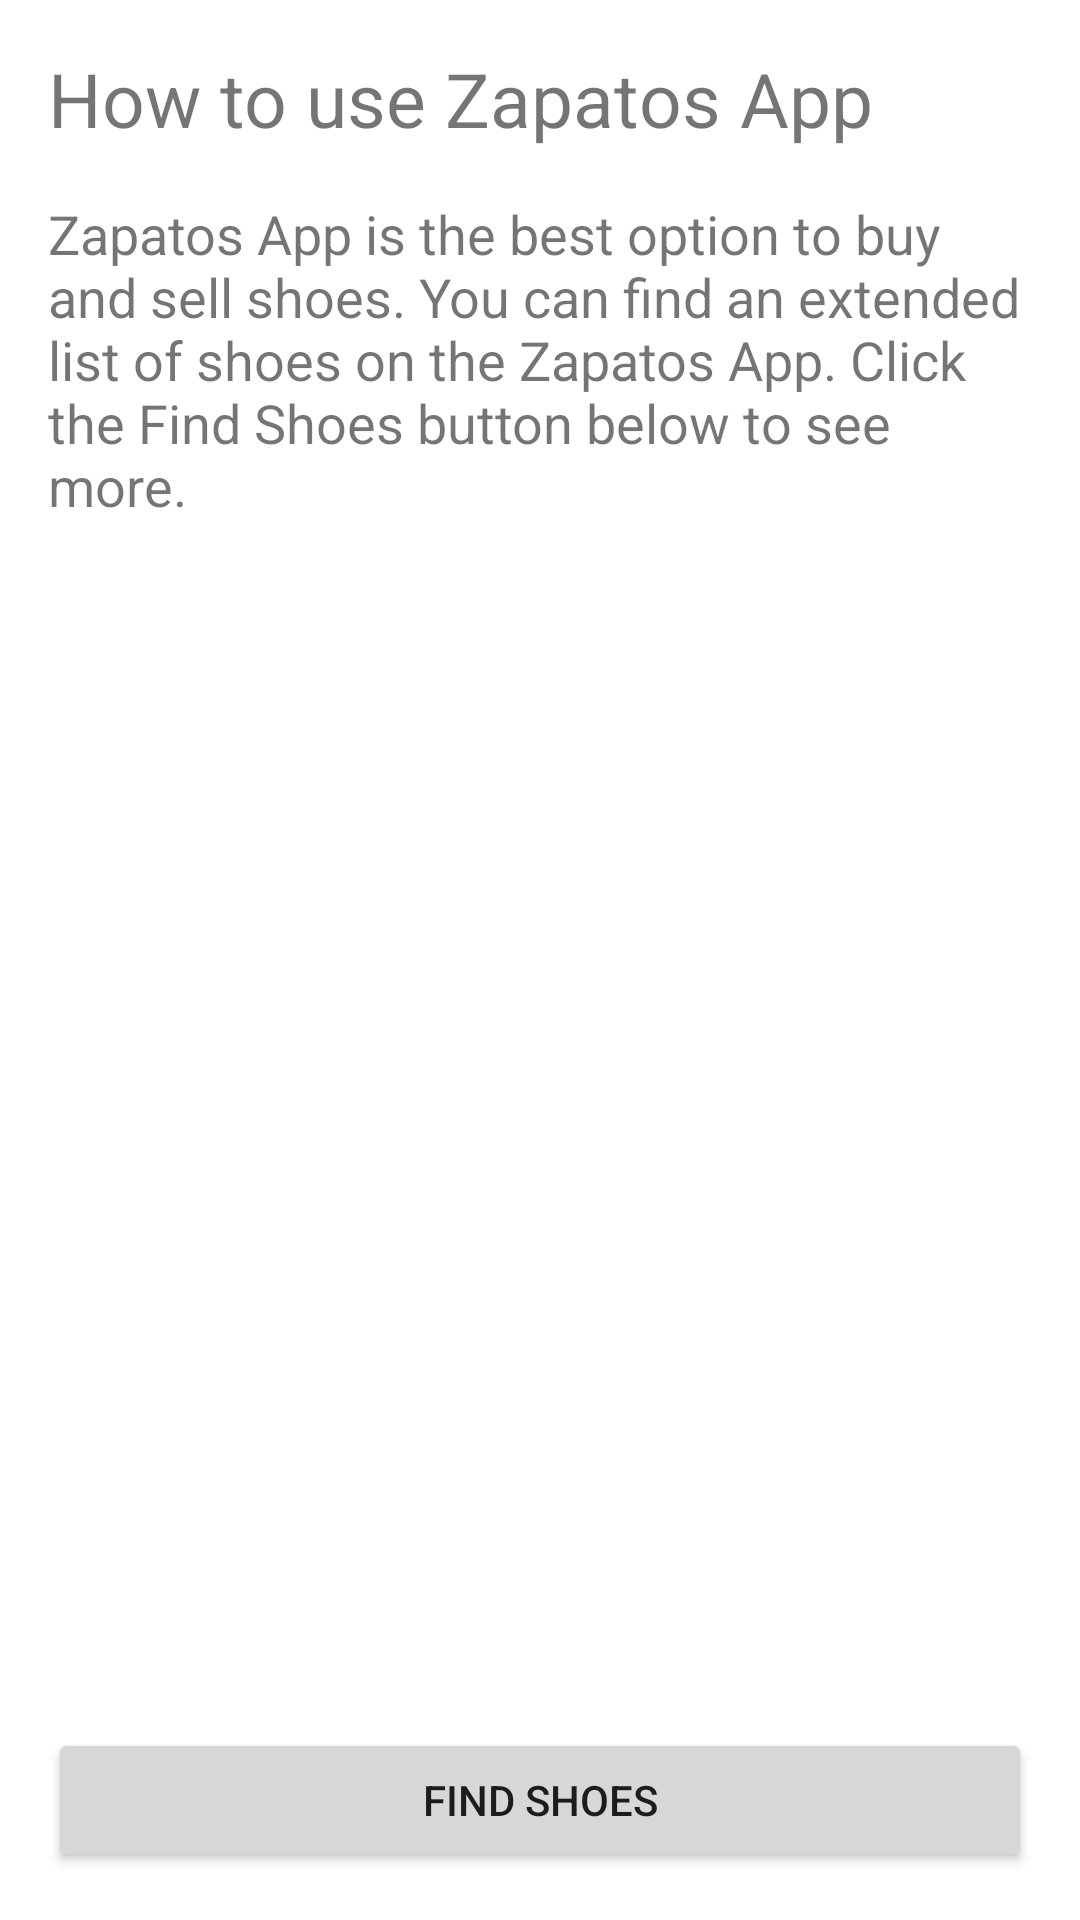

Produce the Android XML layout that renders to this screen, including the resource entries it uses.
<!-- AndroidManifest.xml: application theme Theme.ZapatosApp -->
<!-- res/layout/fragment_instruction.xml -->
<?xml version="1.0" encoding="utf-8"?>
<layout xmlns:android="http://schemas.android.com/apk/res/android"
    xmlns:app="http://schemas.android.com/apk/res-auto"
    xmlns:tools="http://schemas.android.com/tools">

    

    <androidx.constraintlayout.widget.ConstraintLayout
        android:layout_width="match_parent"
        android:layout_height="match_parent"
        android:gravity="left"
        android:orientation="vertical"
        tools:context=".InstructionFragment"
        tools:ignore="RtlHardcoded">


        <TextView
            android:id="@+id/textView3"
            android:layout_width="wrap_content"
            android:layout_height="wrap_content"
            android:layout_marginStart="16dp"
            android:layout_marginTop="16dp"
            android:layout_marginEnd="16dp"
            android:text="@string/instruction"
            android:textSize="25sp"
            app:layout_constraintEnd_toEndOf="parent"
            app:layout_constraintHorizontal_bias="0.0"
            app:layout_constraintStart_toStartOf="parent"
            app:layout_constraintTop_toTopOf="parent" />

        <TextView
            android:id="@+id/textView4"
            android:layout_width="0dp"
            android:layout_height="wrap_content"
            android:layout_marginStart="16dp"
            android:layout_marginTop="16dp"
            android:layout_marginEnd="16dp"
            android:text="@string/instruction_description"
            android:textSize="18sp"
            app:layout_constraintEnd_toEndOf="parent"
            app:layout_constraintStart_toStartOf="parent"
            app:layout_constraintTop_toBottomOf="@+id/textView3" />

        <Button
            android:id="@+id/listingButton"
            android:layout_width="0dp"
            android:layout_height="wrap_content"
            android:layout_marginStart="16dp"
            android:layout_marginEnd="16dp"
            android:layout_marginBottom="16dp"
            android:text="@string/shoe_listing"
            app:layout_constraintBottom_toBottomOf="parent"
            app:layout_constraintEnd_toEndOf="parent"
            app:layout_constraintStart_toStartOf="parent"
            app:layout_constraintTop_toBottomOf="@+id/textView4"
            app:layout_constraintVertical_bias="1.0" />


    </androidx.constraintlayout.widget.ConstraintLayout>

</layout>
<!-- resources referenced by this layout -->
<resources>
  <string name="instruction">How to use Zapatos App</string>
  <string name="instruction_description">Zapatos App is the best option to buy and sell shoes.
      You can find an extended list of shoes on the Zapatos App. Click the Find Shoes button below to see more.</string>
  <string name="shoe_listing">Find Shoes</string>
  <style name="Theme.ZapatosApp" parent="Theme.MaterialComponents.DayNight.DarkActionBar">
          
          <item name="colorPrimary">@color/purple_500</item>
          <item name="colorPrimaryVariant">@color/purple_700</item>
          <item name="colorOnPrimary">@color/white</item>
          
          <item name="colorSecondary">@color/teal_200</item>
          <item name="colorSecondaryVariant">@color/teal_700</item>
          <item name="colorOnSecondary">@color/black</item>
          
          <item name="android:statusBarColor" tools:targetApi="l">?attr/colorPrimaryVariant</item>
          
      </style>
  <!-- not gathered from this repository: default colours our renderer supplied (Android Studio template values) -->
  <color name="purple_500">#FF6200EE</color>
  <color name="purple_700">#FF3700B3</color>
  <color name="teal_200">#FF03DAC5</color>
  <color name="teal_700">#FF018786</color>
  <color name="black">#FF000000</color>
  <color name="white">#FFFFFFFF</color>
</resources>
